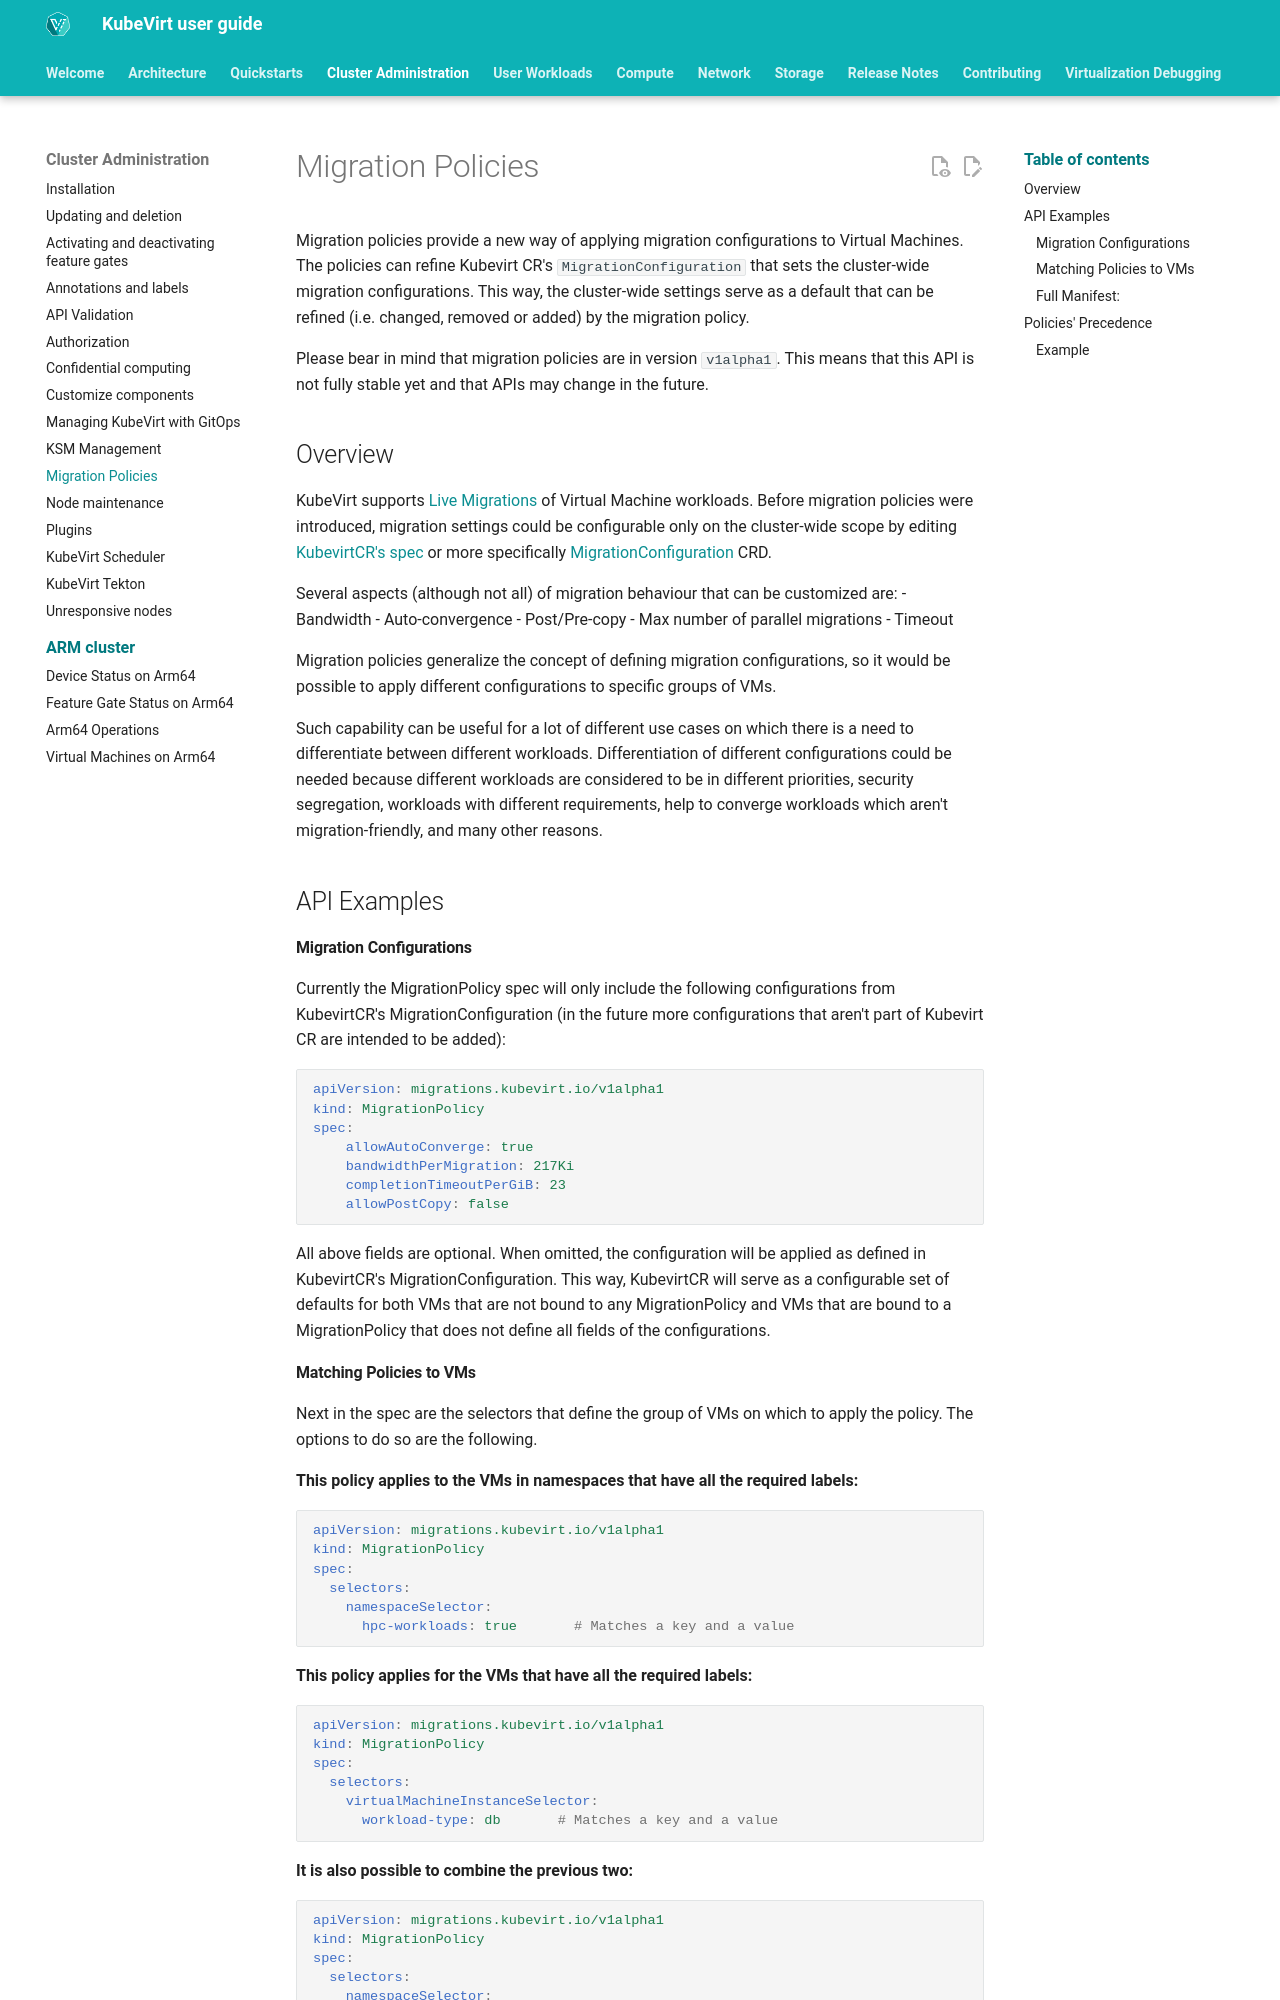

repository: kubevirt/user-guide · page: cluster_admin/migration_policies/index.html · generator: mkdocs

# Migration Policies

Migration policies provide a new way of applying migration configurations to Virtual Machines. The policies
can refine Kubevirt CR's `MigrationConfiguration` that sets the cluster-wide migration configurations. This way,
the cluster-wide settings serve as a default that can be refined (i.e. changed, removed or added) by the migration
policy.

Please bear in mind that migration policies are in version `v1alpha1`. This means that this API is not fully stable
yet and that APIs may change in the future.

## Overview

KubeVirt supports [Live Migrations](../compute/live_migration.md) of Virtual Machine workloads.
Before migration policies were introduced, migration settings could be configurable only on the cluster-wide
scope by editing [KubevirtCR's spec](https://kubevirt.io/api-reference/master/definitions.html#_v1_kubevirtspec)
or more specifically [MigrationConfiguration](https://kubevirt.io/api-reference/master/definitions.html#_v1_migrationconfiguration)
CRD.

Several aspects (although not all) of migration behaviour that can be customized are:
- Bandwidth
- Auto-convergence
- Post/Pre-copy
- Max number of parallel migrations
- Timeout

Migration policies generalize the concept of defining migration configurations, so it would be
possible to apply different configurations to specific groups of VMs.

Such capability can be useful for a lot of different use cases on which there is a need to differentiate
between different workloads. Differentiation of different configurations could be needed because different
workloads are considered to be in different priorities, security segregation, workloads with different
requirements, help to converge workloads which aren't migration-friendly, and many other reasons.

## API Examples

#### Migration Configurations
Currently the MigrationPolicy spec will only include the following configurations from KubevirtCR's
MigrationConfiguration (in the future more configurations that aren't part of Kubevirt CR are intended to be added):
```yaml
apiVersion: migrations.kubevirt.io/v1alpha1
kind: MigrationPolicy
spec:
    allowAutoConverge: true
    bandwidthPerMigration: 217Ki
    completionTimeoutPerGiB: 23
    allowPostCopy: false
```

All above fields are optional. When omitted, the configuration will be applied as defined in
KubevirtCR's MigrationConfiguration. This way, KubevirtCR will serve as a configurable set of defaults for both
VMs that are not bound to any MigrationPolicy and VMs that are bound to a MigrationPolicy that does not
define all fields of the configurations.
